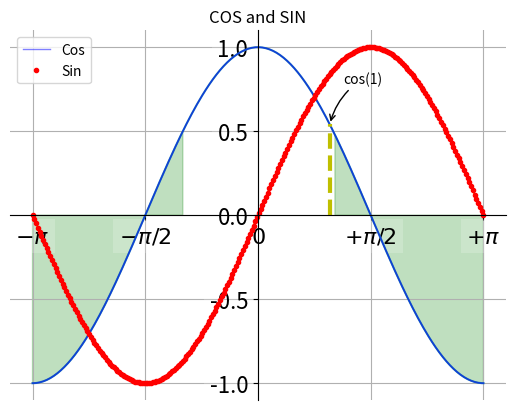

Write the Python code that produced this figure.
import numpy as np
import matplotlib.pyplot as plt

x = np.linspace(-np.pi,np.pi,256,endpoint=True) # 定义横轴：[-π,π] 间有256个点，包括最后一个点
c = np.cos(x) # 定义余弦函数
s = np.sin(x) # 定义正弦函数
plt.figure(1) # 指定其为第一个图，标题栏会显示 Figure 1

plt.plot(x,c) # 画余弦函数，x 为自变量，c 为因变量
plt.plot(x,c,color="blue",linewidth=1.0,linestyle="-",label="Cos",alpha=0.5) # 画余弦函数，并为其指定线型：颜色为蓝色，线宽为1.0，线样式为直线，标签为COS，透明度为0.5

plt.plot(x,s) # 画正弦函数
plt.plot(x,s,"r.",label="Sin") # 画正弦函数，并为其指定线型：线样式为.，标签为Sin

ax = plt.gca() # 轴的编辑器
ax.spines["right"].set_color("none") # 将右轴颜色设为无，即隐藏右轴
ax.spines["top"].set_color("none") # 将上轴颜色设为无，即隐藏上轴
ax.spines["left"].set_position(("data",0)) # 将左轴位置移到数据为0的地方，即移到中间
ax.spines["bottom"].set_position(("data",0)) # 将底轴位置移到数据为0的地方，即移到中间
ax.xaxis.set_ticks_position("bottom") # 将 x 轴的刻度写在 x 轴的底部
ax.yaxis.set_ticks_position("left") # 将 y 轴的刻度写在 y 轴的左边

plt.xticks([-np.pi, -np.pi/2 ,0,np.pi/2,np.pi],
           [r'$-\pi$',r'$-\pi/2$',r'$0$',r'$+\pi/2$',r'$+\pi$']) # 第一个数组指定 x 轴每个刻度值的位置，第二个数组为标识的内容
plt.yticks(np.linspace(-1,1,5,endpoint=True)) # 给 y 轴标数字，[-1，1] 间标5个点，且最后一个点标出来
for label in ax.get_xticklabels() + ax.get_yticklabels(): # 得到 x 轴 和 y 轴的标签
    label.set_fontsize(16) # 设置标签的字体大小
    label.set_bbox(dict(facecolor="white",edgecolor="None",alpha=0.2)) # 设置标签的边框：背景颜色为白色，边缘颜色为透明，透明度为0.2

plt.legend(loc="upper left") # 图例偏上偏左（标签在图例里面）
plt.grid() # 显示出网格线
# plt.axis([-1,1,-0.5,1]) # 指定图的显示范围，[-1，1] 为 x 轴显示范围，[-0.5，1] 为 y 轴显示范围

plt.fill_between(x,np.abs(x)<0.5,c,c<0.5,color="green",alpha=0.25) # 在|x|<0.5，c<0.5 的区域涂色，填充颜色为绿色，透明度为0.25

# 在 x=1，y为[0.cos1]的区域做一条辅助线，线属性为：颜色为黄，线样式为虚线
t = 1
plt.plot([t,t],[0,np.cos(t)],"y",linewidth=3,linestyle="--")
# 给刚刚画的辅助线做个注释：注释内容为cos(1)，注释文字的位置为cos1，注释文字的位置偏移(+10，+30)以免覆盖图形，offset points 用以指定(+10，+30)为相对位。箭头样式为 ->，箭头弧度为0.2
plt.annotate("cos(1)",xy=(t,np.cos(1)),xycoords="data",xytext=(+10,+30),textcoords="offset points",
             arrowprops=dict(arrowstyle="->",connectionstyle="arc3,rad=0.2"))

plt.title("COS and SIN") # 给画出来的图加标题
plt.show()    # 将图显示出来